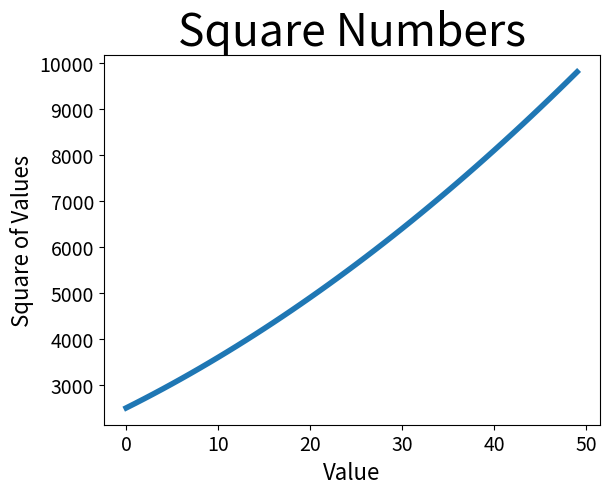

Write Python code to recreate this figure.
import matplotlib.pyplot as plt

squares = [x ** 2 for x in range(50, 100)]

fig, ax = plt.subplots()
ax.plot(squares, linewidth = 4)



#Set chart title and label axes.
ax.set_title("Square Numbers", fontsize= 32)
ax.set_xlabel("Value", fontsize = 16)
ax.set_ylabel("Square of Values", fontsize = 16)

#Set size of tick labels.
ax.tick_params(axis = "both", labelsize = 14)

plt.show()